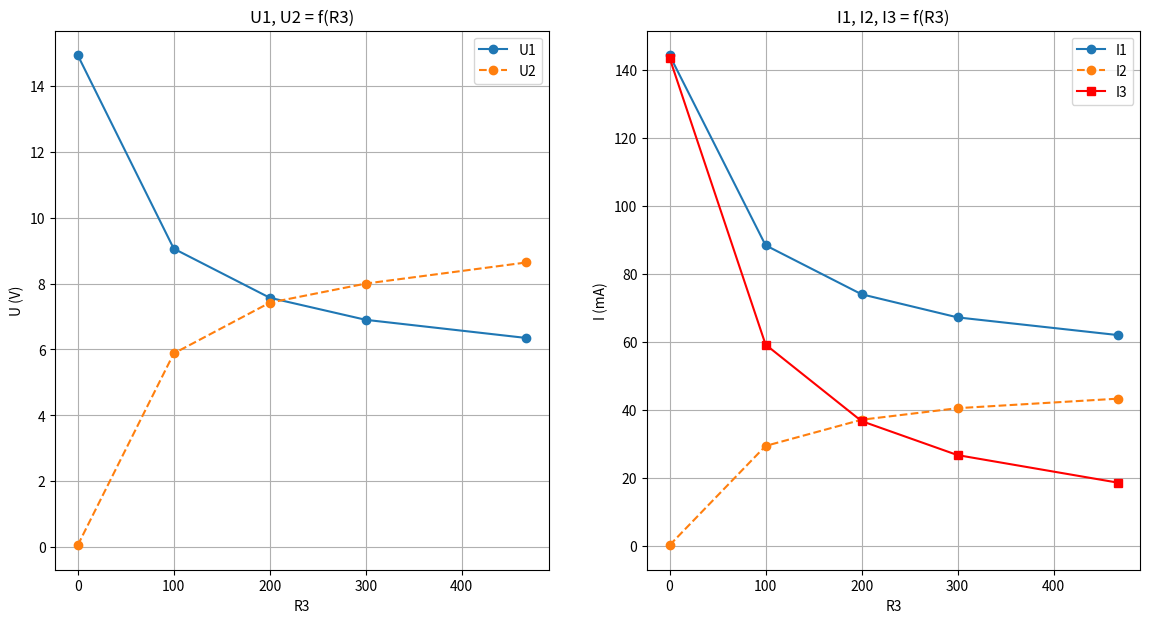

This chart was generated by the following Python code: (Note: this script raises an exception after producing the figure.)
import matplotlib.pyplot as plt
import numpy as np

rootPath = '../report/imgs/'

R3 = [0, 100, 200, 300, 467]
U1 = [14.93, 9.06, 7.57, 6.9, 6.35]
U2 = [0.06, 5.88, 7.42, 8.0, 8.64]
I1 = [144.3, 88.4, 74, 67.2, 62]
I2 = [0.2, 29.4, 37.1, 40.5, 43.3]
I3 = [143.5, 59.2, 36.7, 26.7, 18.6]

fig1 = plt.figure(figsize=(14.0, 7.0))

ax1 = plt.subplot(1, 2, 1)
ax1.set_title('U1, U2 = f(R3)')
plt.plot(R3, U1, 'o-', label = "U1", solid_joinstyle = 'round')
plt.plot(R3, U2, 'o--', label = "U2", solid_joinstyle = 'round')
plt.legend()
plt.xlabel('R3')
plt.ylabel('U (V)')
plt.grid()

ax2 = plt.subplot(1, 2, 2)
ax2.set_title('I1, I2, I3 = f(R3)')
plt.plot(R3, I1, 'o-', label = "I1", solid_joinstyle = 'round')
plt.plot(R3, I2, 'o--', label = "I2", solid_joinstyle = 'round')
plt.plot(R3, I3, 'bs-', color = 'red', label = "I3", solid_joinstyle = 'round')
plt.legend()
plt.xlabel('R3')
plt.ylabel('I (mA)')
plt.grid()

savePath = rootPath + 'U1U2_I1I2I3_R3_plot.jpg'
plt.savefig(savePath)

plt.show()